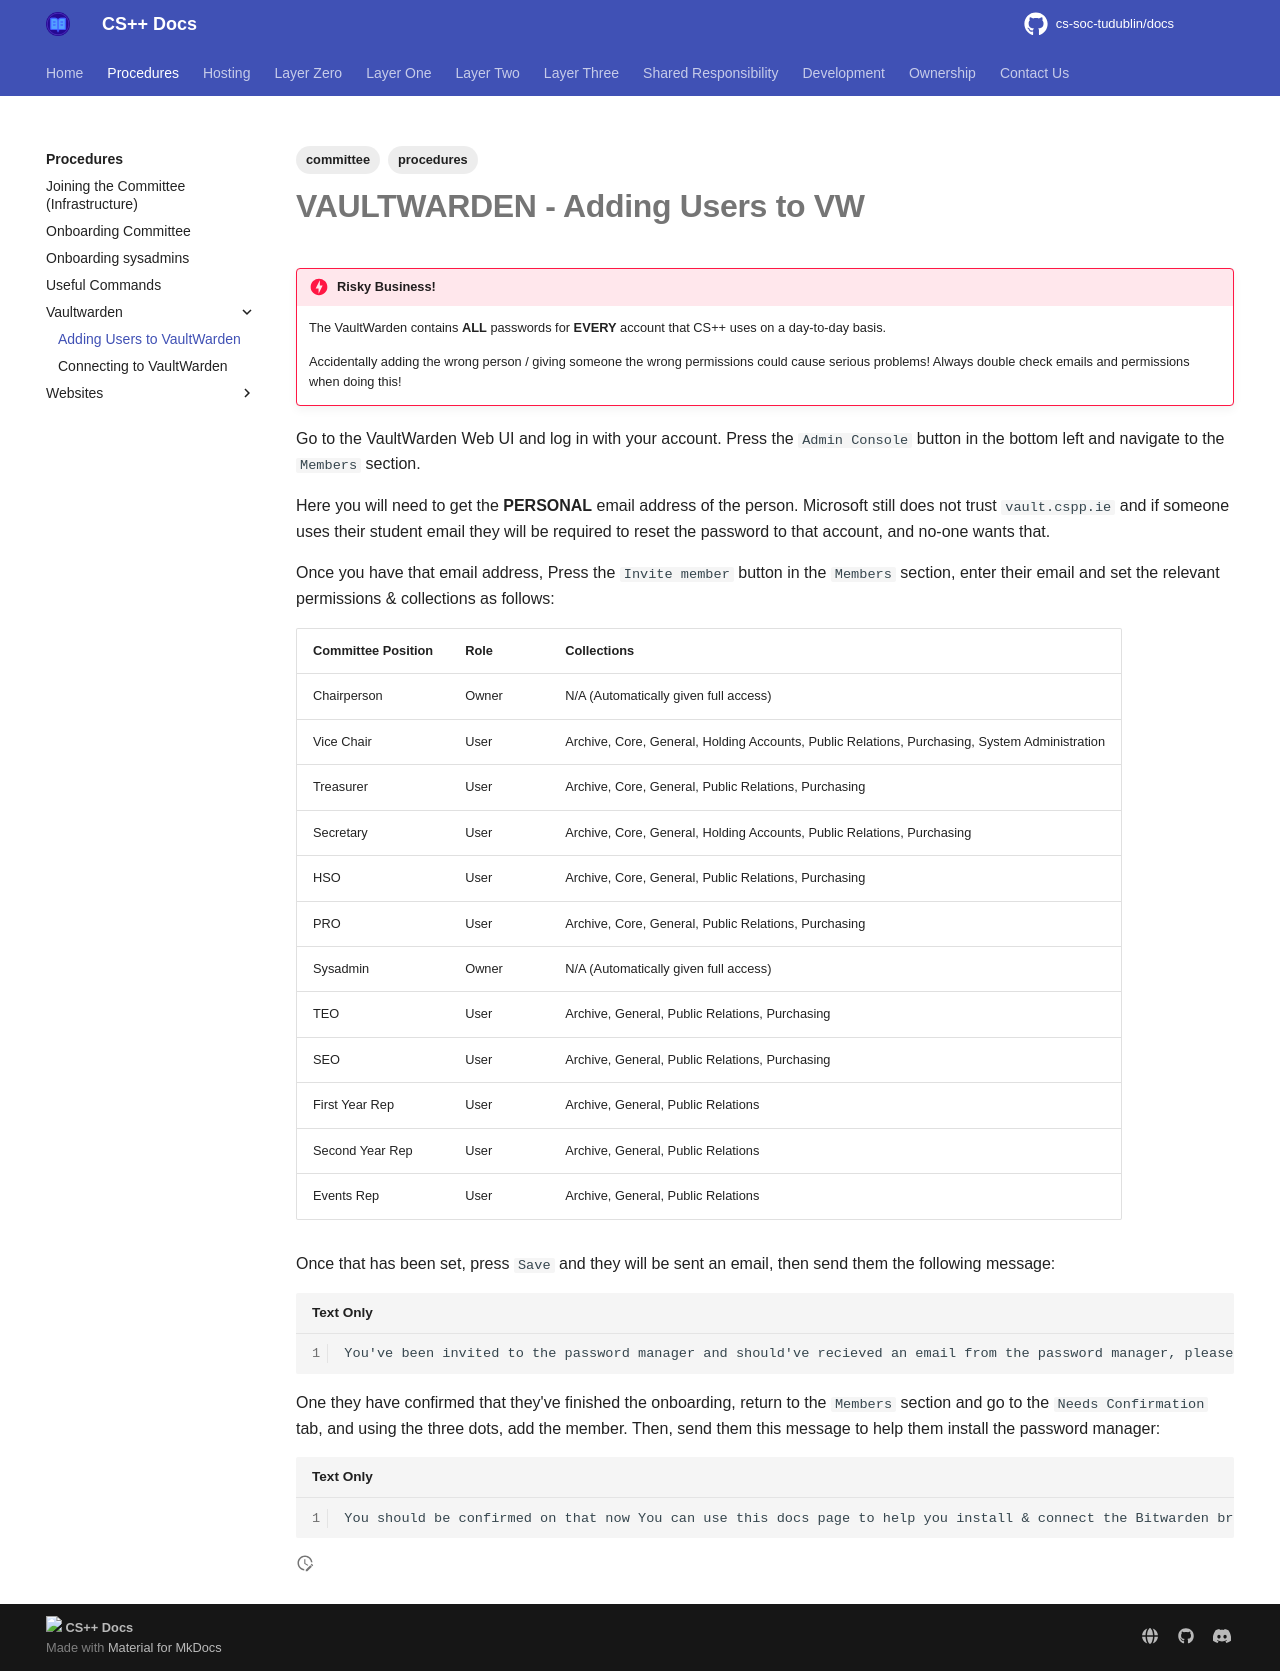

repository: cs-soc-tudublin/docs · page: procedures/vaultwarden/adding-users-to-vaultwarden/index.html · generator: mkdocs

---
title: Adding Users to VaultWarden
created: 2025-09-02T18:31:06
modified: 2026-02-10T18:57:10
tags:
   - procedures
   - committee
---

# **VAULTWARDEN** - Adding Users to VW

!!! danger "Risky Business!"

	The VaultWarden contains **ALL** passwords for **EVERY** account that CS++ uses on a day-to-day basis.

	Accidentally adding the wrong person / giving someone the wrong permissions could cause serious problems! Always double check emails and permissions when doing this!

Go to the VaultWarden Web UI and log in with your account. Press the `Admin Console` button in the bottom left and navigate to the `Members` section.

Here you will need to get the **PERSONAL** email address of the person. Microsoft still does not trust `vault.cspp.ie` and if someone uses their student email they will be required to reset the password to that account, and no-one wants that.

Once you have that email address, Press the `Invite member` button in the `Members` section, enter their email and set the relevant permissions & collections as follows:

| Committee Position | Role  | Collections                                                                                   |
| ------------------ | ----- | --------------------------------------------------------------------------------------------- |
| Chairperson        | Owner | N/A (Automatically given full access)                                                         |
| Vice Chair         | User  | Archive, Core, General, Holding Accounts, Public Relations, Purchasing, System Administration |
| Treasurer          | User  | Archive, Core, General, Public Relations, Purchasing                                          |
| Secretary          | User  | Archive, Core, General, Holding Accounts, Public Relations, Purchasing                        |
| HSO                | User  | Archive, Core, General, Public Relations, Purchasing                                          |
| PRO                | User  | Archive, Core, General, Public Relations, Purchasing                                          |
| Sysadmin           | Owner | N/A (Automatically given full access)                                                         |
| TEO                | User  | Archive, General, Public Relations, Purchasing                                                |
| SEO                | User  | Archive, General, Public Relations, Purchasing                                                |
| First Year Rep     | User  | Archive, General, Public Relations                                                            |
| Second Year Rep    | User  | Archive, General, Public Relations                                                            |
| Events Rep         | User  | Archive, General, Public Relations                                                            |

Once that has been set, press `Save` and they will be sent an email, then send them the following message:

```
You've been invited to the password manager and should've recieved an email from the password manager, please DM me again when you've completed onboarding for the Password manager so I can finalise it for you!
```

One they have confirmed that they've finished the onboarding, return to the `Members` section and go to the `Needs Confirmation` tab, and using the three dots, add the member. Then, send them this message to help them install the password manager:

```
You should be confirmed on that now You can use this docs page to help you install & connect the Bitwarden browser extension to our servers https://docs.cspp.ie/procedures/vaultwarden/connecting-to-vaultwarden
```
